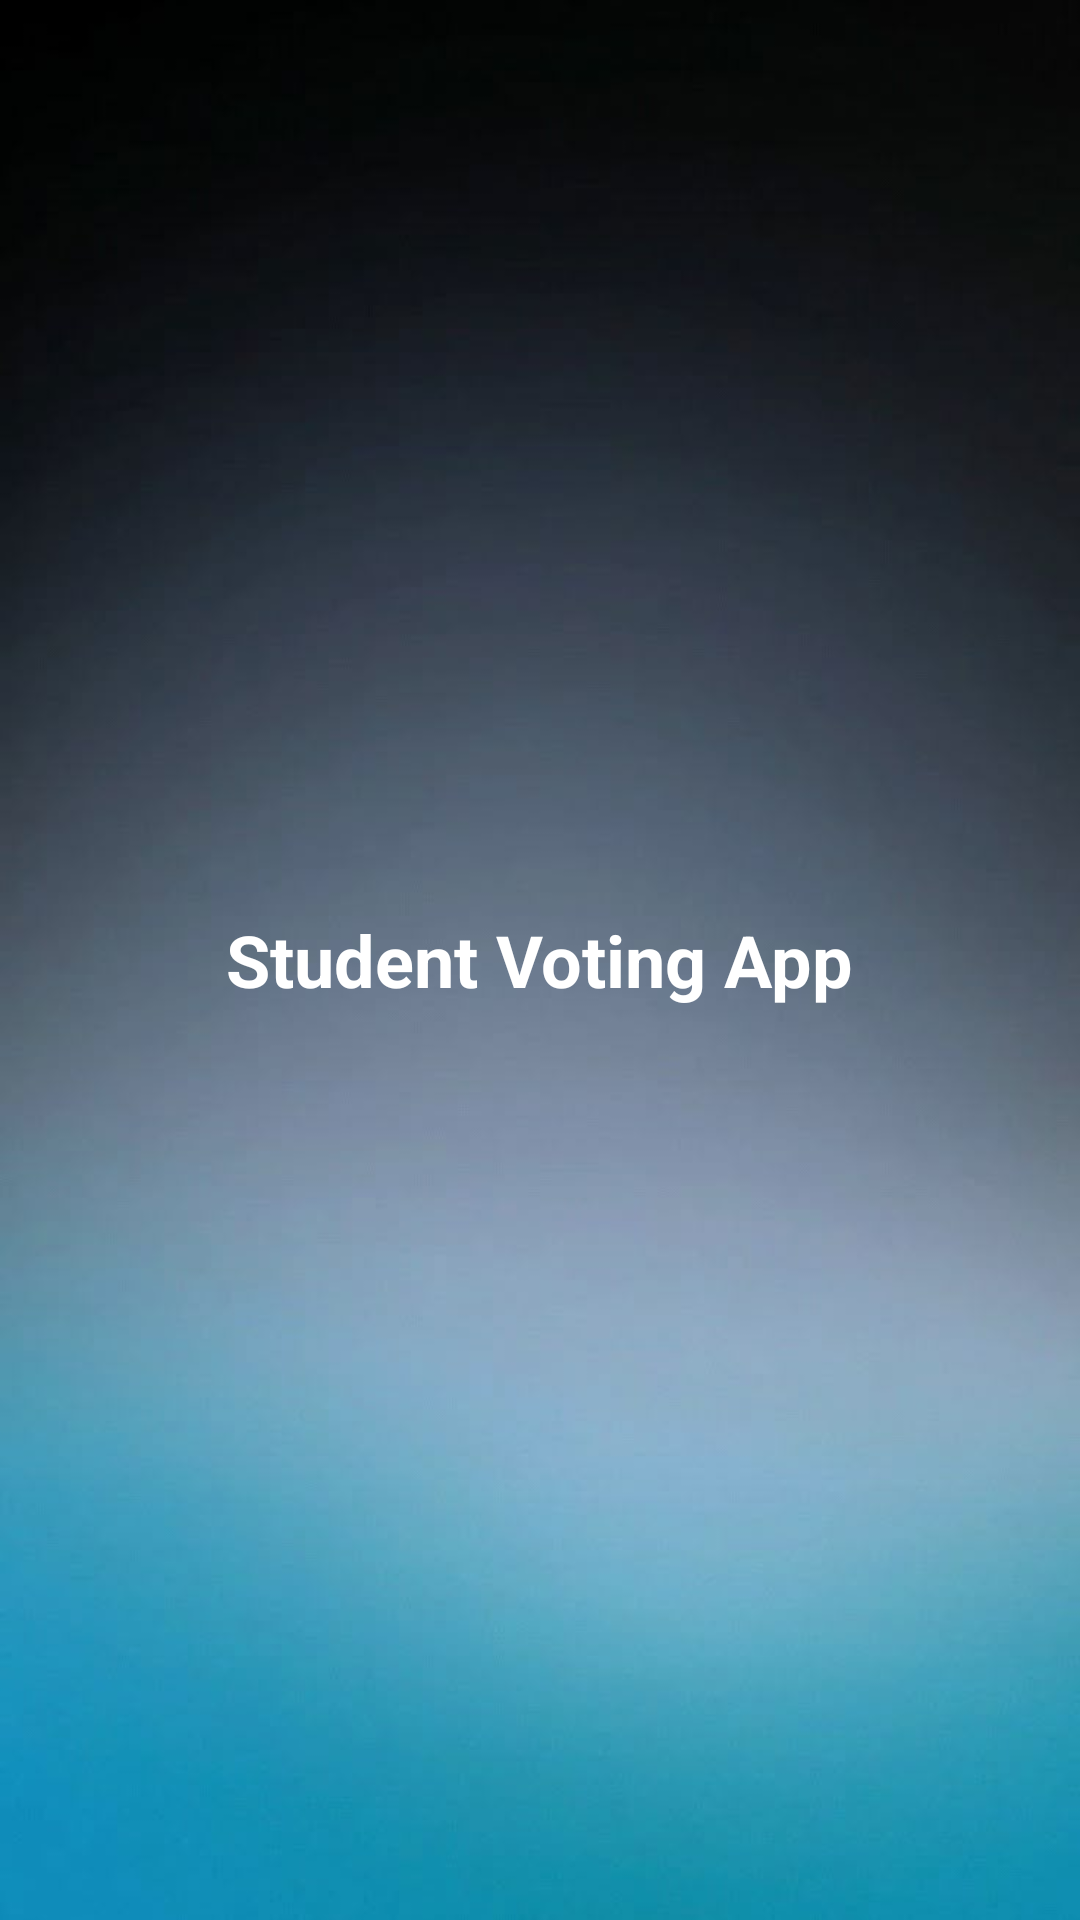

Here is an Android app screen rendered from its layout file. Give the layout XML and the strings, colors and styles it references.
<!-- AndroidManifest.xml: application theme Theme.StudentVotingApp -->
<!-- res/layout/activity_splash.xml -->
<?xml version="1.0" encoding="utf-8"?>
<LinearLayout xmlns:android="http://schemas.android.com/apk/res/android"
    android:layout_width="match_parent"
    android:layout_height="match_parent"
    android:gravity="center"
    android:orientation="vertical"
    android:background="@drawable/bg13">

    <TextView
        android:layout_width="wrap_content"
        android:layout_height="wrap_content"
        android:text="Student Voting App"
        android:textColor="@color/white"
        android:textSize="24sp"
        android:textStyle="bold" />
</LinearLayout>
<!-- resources referenced by this layout -->
<resources>
  <!-- drawable bg13: jpg bitmap (drawable, 19742 bytes) -->
  <style name="Theme.StudentVotingApp" parent="Base.Theme.StudentVotingApp" />
  <style name="Base.Theme.StudentVotingApp" parent="Theme.Material3.DayNight.NoActionBar">
          
          
      </style>
  <!-- not gathered from this repository: default colours our renderer supplied (Android Studio template values) -->
  <color name="white">#FFFFFFFF</color>
</resources>
